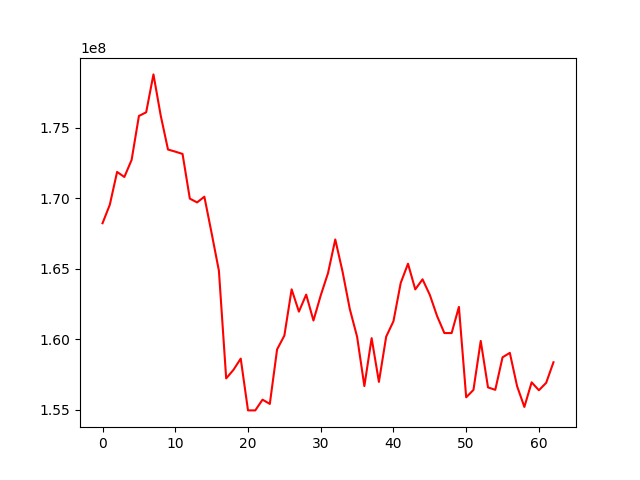

The data file committed next to this chart (first rows):
, 0
0, 168238551
1, 169552713
2, 171877260
3, 171517817
4, 172735282
5, 175845913
6, 176108880
7, 178795915
8, 175870653
9, 173465914
10, 173316352
11, 173153203
12, 169983331
13, 169713815
14, 170119529
15, 167527246
16, 164865113
17, 157227121
18, 157835910
19, 158633636
20, 154960072
21, 154958506
22, 155721557
23, 155418191
24, 159285805
25, 160266240
26, 163547235
27, 161966018
28, 163173679
29, 161335027
30, 163116554
31, 164694671
32, 167085288
33, 164805118
34, 162144122
35, 160185498
36, 156683515
37, 160083916
38, 156981259
39, 160192207
40, 161282854
41, 164001594
42, 165364647
43, 163542758
44, 164257776
45, 163153875
46, 161650747
47, 160445464
48, 160444380
49, 162301934
50, 155886691
51, 156413824
52, 159888095
53, 156590890
54, 156417600
55, 158724521
56, 159040092
57, 156677217
58, 155203351
59, 156949749
... 3 more rows
